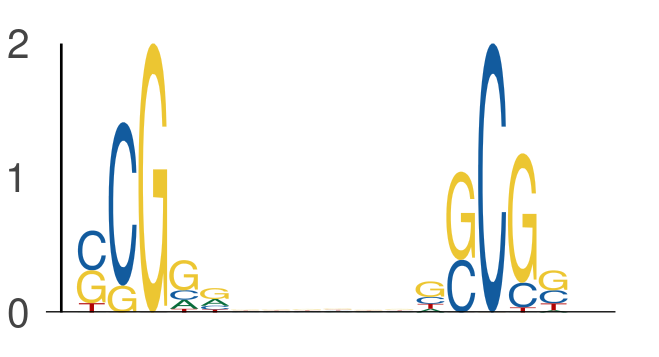

Data behind this chart, as committed beside it:
seq_index, start_position, end_position, is_reversed_complement
7328, 42, 47, 0
7328, 53, 58, 0
4575, 42, 47, 0
4575, 53, 58, 0
2840, 27, 32, 0
2840, 38, 43, 0
184, 15, 20, 0
184, 26, 31, 0
1822, 30, 35, 0
1822, 41, 46, 0
6651, 23, 28, 0
6651, 34, 39, 0
1049, 23, 28, 0
1049, 34, 39, 0
1275, 9, 14, 0
1275, 20, 25, 0
3650, 25, 30, 0
3650, 36, 41, 0
6818, 61, 66, 0
6818, 72, 77, 0
7168, 57, 62, 0
7168, 68, 73, 0
7709, 35, 40, 0
7709, 46, 51, 0
3569, 55, 60, 0
3569, 66, 71, 0
435, 33, 38, 0
435, 44, 49, 0
3381, 58, 63, 0
3381, 69, 74, 0
615, 60, 65, 0
615, 71, 76, 0
5400, 48, 53, 0
5400, 59, 64, 0
1220, 13, 18, 0
1220, 24, 29, 0
1844, 28, 33, 0
1844, 39, 44, 0
5839, 15, 20, 0
5839, 26, 31, 0
2139, 39, 44, 0
2139, 50, 55, 0
5586, 20, 25, 0
5586, 31, 36, 0
6796, 18, 23, 0
6796, 29, 34, 0
6796, 6, 11, 0
6796, 17, 22, 0
5963, 59, 64, 0
5963, 70, 75, 0
411, 63, 68, 0
411, 74, 79, 0
4124, 16, 21, 0
4124, 27, 32, 0
5094, 16, 21, 0
5094, 27, 32, 0
6845, 39, 44, 0
6845, 50, 55, 0
5997, 33, 38, 0
5997, 44, 49, 0
... 892 more rows
